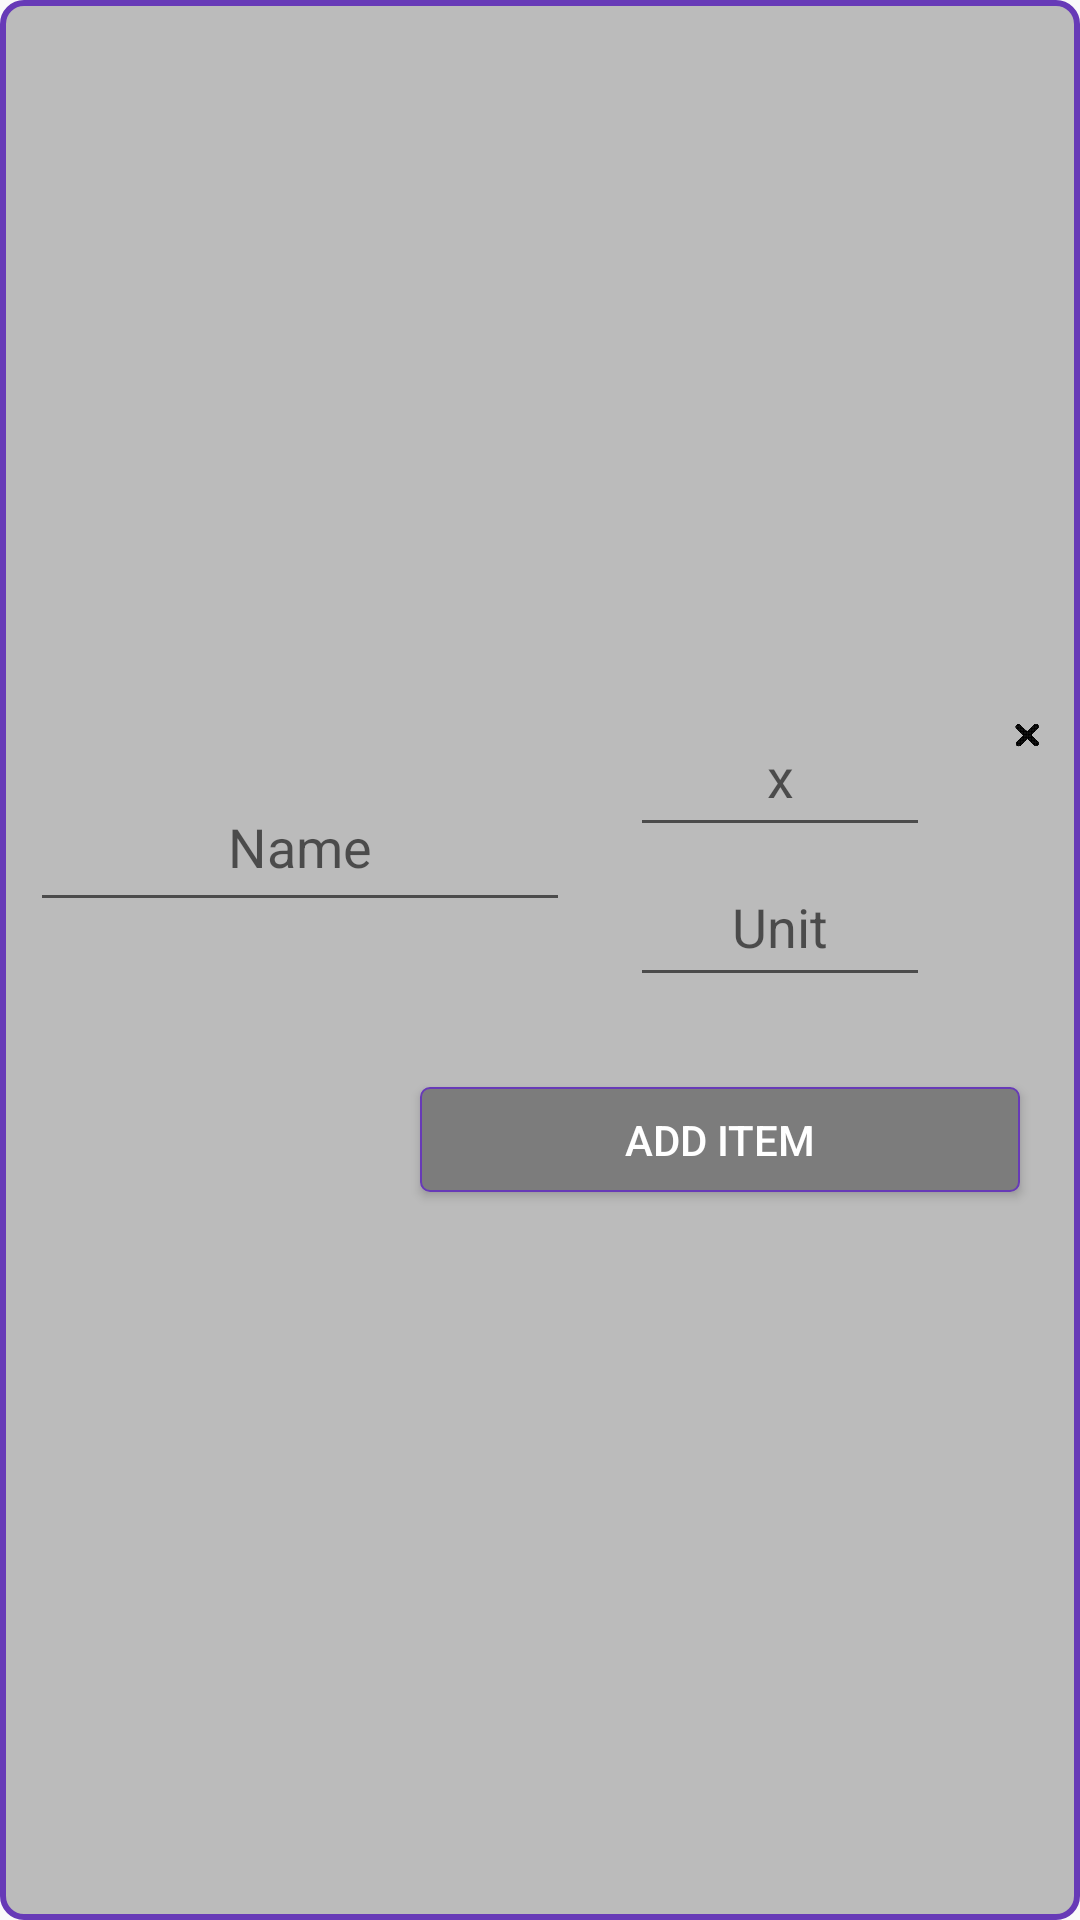

Here is an Android app screen rendered from its layout file. Give the layout XML and the strings, colors and styles it references.
<!-- AndroidManifest.xml: application theme AppTheme -->
<!-- res/layout/recipe_popup.xml -->
<?xml version="1.0"   encoding="utf-8"?>


    <LinearLayout xmlns:android="http://schemas.android.com/apk/res/android"
    android:gravity="center"
        android:layout_width="match_parent"

        android:layout_height="wrap_content"

        android:background="@drawable/popup_shape"

        android:orientation="vertical"   >
<LinearLayout
    android:orientation="horizontal"
    android:layout_width="match_parent"
    android:layout_height="wrap_content">



        <EditText
            android:layout_margin="10dp"
            android:layout_gravity="center"
            android:padding="10dp"
            android:gravity="center"
            android:textAlignment="center"
            android:hint="Name"
            android:layout_width="match_parent"
            android:layout_height="50dp"
            android:id="@+id/name"
            android:layout_weight="20"
            />

    <LinearLayout
        android:padding="10dp"
        android:orientation="vertical"
        android:layout_width="match_parent"
        android:layout_height="wrap_content"
        android:layout_weight="30">

        <EditText
            android:gravity="center"
            android:hint="x"
            android:layout_width="match_parent"
            android:layout_height="50dp"
            android:id="@+id/quantity"/>

        <EditText
            android:gravity="center"
            android:hint="Unit"
            android:layout_width="match_parent"
            android:layout_height="50dp"
            android:id="@+id/unit"
            android:layout_below="@+id/category"/>
    </LinearLayout>
<LinearLayout
    android:padding="10dp"
    android:layout_width="match_parent"
    android:layout_height="wrap_content"
    android:layout_weight="40"
    android:orientation="vertical">

    <Button
        android:id="@+id/close"
        android:layout_width="25dp"
        android:layout_height="25dp"
        android:background="@drawable/x"
        />


</LinearLayout>
</LinearLayout>

    <Button

        android:layout_gravity="right"
        android:background="@drawable/button_background"
        android:outlineAmbientShadowColor="@color/colorPrimaryDark"
        android:textColor="#FFFFFF"
        android:id="@+id/addItem"
        android:layout_width="200dp"
        android:layout_margin="20dp"
        android:layout_height="35dp"

        android:text="add item"
        />





</LinearLayout>
<!-- resources referenced by this layout -->
<resources>
  <color name="colorPrimaryDark">#673AB7</color>
  <!-- drawable button_background (drawable) -->
  <?xml version="1.0" encoding="utf-8"?>
  
  <shape xmlns:android="http://schemas.android.com/apk/res/android" android:shape="rectangle">
      <solid android:color="@color/colorPrimary"/>
      <corners android:radius="3dp"/>
      <stroke
          android:width="0.5dp"
          android:color="@color/colorPrimaryDark"/>
  
  </shape>
  <!-- drawable popup_shape (drawable) -->
  <?xml version="1.0" encoding="utf-8"?>
  
  <shape xmlns:android="http://schemas.android.com/apk/res/android" android:shape="rectangle">
      <solid android:color="@color/colorBackground"/>
      <corners android:radius="7dp"/>
      <stroke
          android:width="2dp"
          android:color="@color/colorPrimaryDark"/>
  
  </shape>
  <!-- drawable x: png bitmap (drawable-v24, 40062 bytes) -->
  <style name="AppTheme" parent="Theme.AppCompat.Light.NoActionBar">
          
          <item name="colorPrimary">@color/colorPrimary</item>
          <item name="colorPrimaryDark">@color/colorPrimaryDark</item>
          <item name="colorAccent">@color/colorAccent</item>
          <item name="android:statusBarColor">@color/colorPrimaryDark</item>
          <item name="windowActionModeOverlay">true</item>
          <item name="actionModeBackground">@color/colorPrimaryDark</item>
      </style>
  <color name="colorPrimary">#7C7C7C</color>
  <color name="colorBackground">#BBBBBB</color>
  <color name="colorAccent">#4B000000</color>
</resources>
